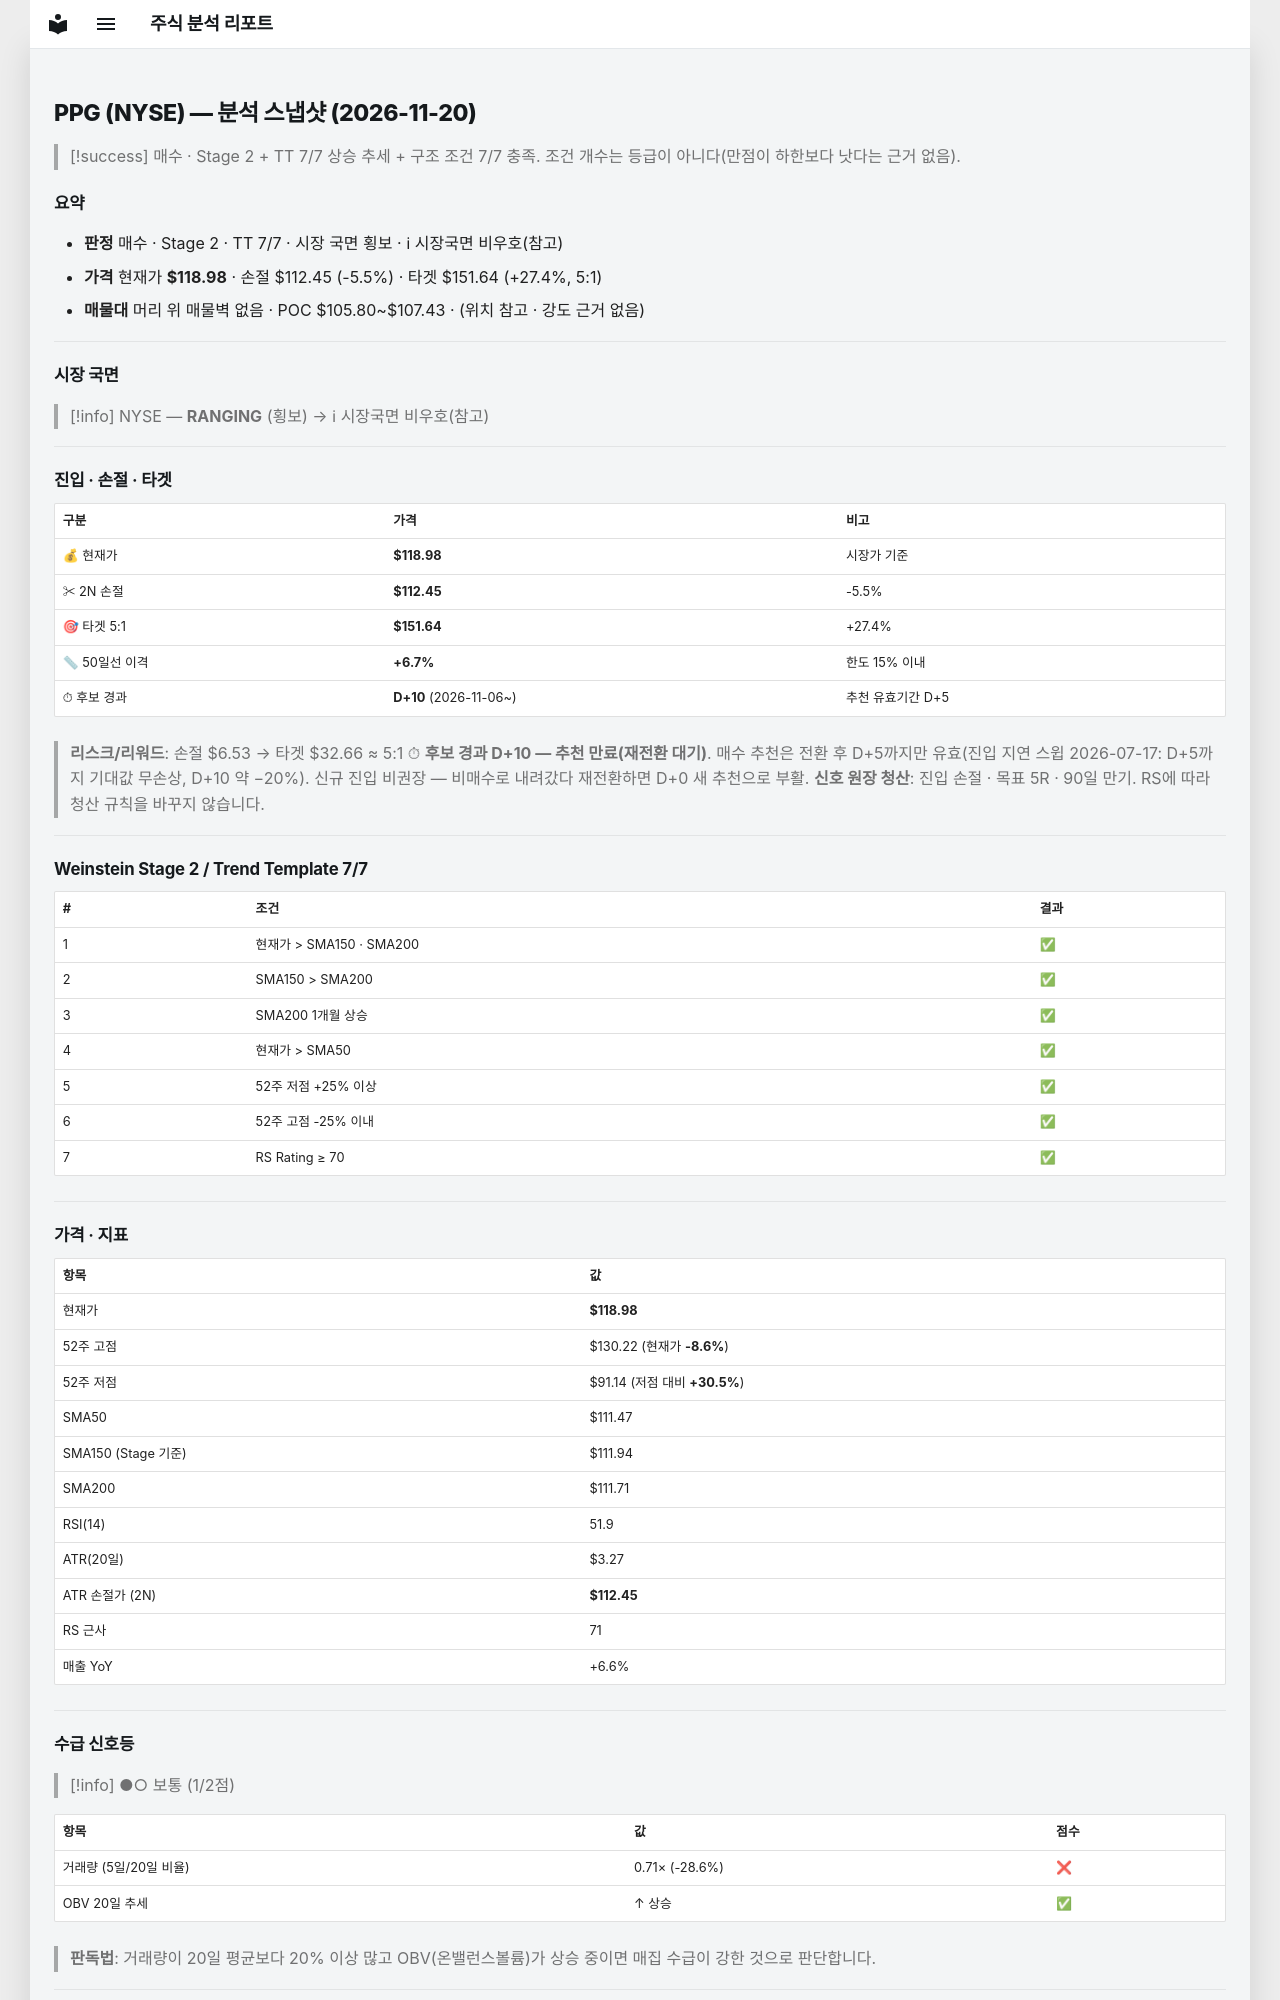

repository: soloandco/stock-reports · page: snapshots/PPG-2026-11-20/index.html · generator: mkdocs

---
type: analysis-snapshot
title: PPG 분석 스냅샷
ticker: PPG
market: NYSE
created: 2026-11-20
updated: 2026-11-20
bar-date: 2026-11-19
verdict: 매수후보
real-rr: 0.80
sma50-gap-pct: 6.7
candidate-days: 10
candidate-since: 2026-11-06
weekly-position: 저항대아래
weekly-overhead-price: 124.19
weekly-overhead-pct: 4.4
stage: 2
trend-template-score: 7
tt-max: 7
ma-set: sma-50-150-200
price: 118.9800033569336
stop-price: 112.44808194004439
market-regime: RANGING
supply-demand-score: 1/2
supply-demand-label: 보통
status: tracking
tags:
  - stock-agent
  - watchlist
  - PPG
  - analysis
related:
  - "[[analysis-template]]"
---

# PPG (NYSE) — 분석 스냅샷 (2026-11-20)

> [!success] 매수 · Stage 2 + TT 7/7
> 상승 추세 + 구조 조건 7/7 충족. 조건 개수는 등급이 아니다(만점이 하한보다 낫다는 근거 없음).

## 요약

- **판정** 매수 · Stage 2 · TT 7/7 · 시장 국면 횡보 · ℹ 시장국면 비우호(참고)
- **가격** 현재가 **$118.98** · 손절 $112.45 (-5.5%) · 타겟 $151.64 (+27.4%, 5:1)
- **매물대** 머리 위 매물벽 없음 · POC $105.80~$107.43 · (위치 참고 · 강도 근거 없음)

---

## 시장 국면

> [!info] NYSE — **RANGING** (횡보) → ℹ 시장국면 비우호(참고)

---

## 진입 · 손절 · 타겟

| 구분 | 가격 | 비고 |
|------|------|------|
| 💰 현재가 | **$118.98** | 시장가 기준 |
| ✂ 2N 손절 | **$112.45** | -5.5% |
| 🎯 타겟 5:1 | **$151.64** | +27.4% |
| 📏 50일선 이격 | **+6.7%** | 한도 15% 이내 |
| ⏱ 후보 경과 | **D+10** (2026-11-06~) | 추천 유효기간 D+5 |

> **리스크/리워드**: 손절 $6.53 → 타겟 $32.66 ≈ 5:1
> ⏱ **후보 경과 D+10 — 추천 만료(재전환 대기)**. 매수 추천은 전환 후 D+5까지만 유효(진입 지연 스윕 2026-07-17: D+5까지 기대값 무손상, D+10 약 −20%). 신규 진입 비권장 — 비매수로 내려갔다 재전환하면 D+0 새 추천으로 부활.
> **신호 원장 청산**: 진입 손절 · 목표 5R · 90일 만기. RS에 따라 청산 규칙을 바꾸지 않습니다.

---

## Weinstein Stage 2 / Trend Template 7/7

| # | 조건 | 결과 |
|---|------|------|
| 1 | 현재가 > SMA150 · SMA200 | ✅ |
| 2 | SMA150 > SMA200 | ✅ |
| 3 | SMA200 1개월 상승 | ✅ |
| 4 | 현재가 > SMA50 | ✅ |
| 5 | 52주 저점 +25% 이상 | ✅ |
| 6 | 52주 고점 -25% 이내 | ✅ |
| 7 | RS Rating ≥ 70 | ✅ |

---

## 가격 · 지표

| 항목 | 값 |
|------|---|
| 현재가 | **$118.98** |
| 52주 고점 | $130.22 (현재가 **-8.6%**) |
| 52주 저점 | $91.14 (저점 대비 **+30.5%**) |
| SMA50 | $111.47 |
| SMA150 (Stage 기준) | $111.94 |
| SMA200 | $111.71 |
| RSI(14) | 51.9 |
| ATR(20일) | $3.27 |
| ATR 손절가 (2N) | **$112.45** |
| RS 근사 | 71 |
| 매출 YoY | +6.6% |

---
## 수급 신호등

> [!info] ●○ 보통 (1/2점)

| 항목 | 값 | 점수 |
|------|------|------|
| 거래량 (5일/20일 비율) | 0.71× (-28.6%) | ❌ |
| OBV 20일 추세 | ↑ 상승 | ✅ |

> **판독법**: 거래량이 20일 평균보다 20% 이상 많고 OBV(온밸런스볼륨)가 상승 중이면 매집 수급이 강한 것으로 판단합니다.

---
